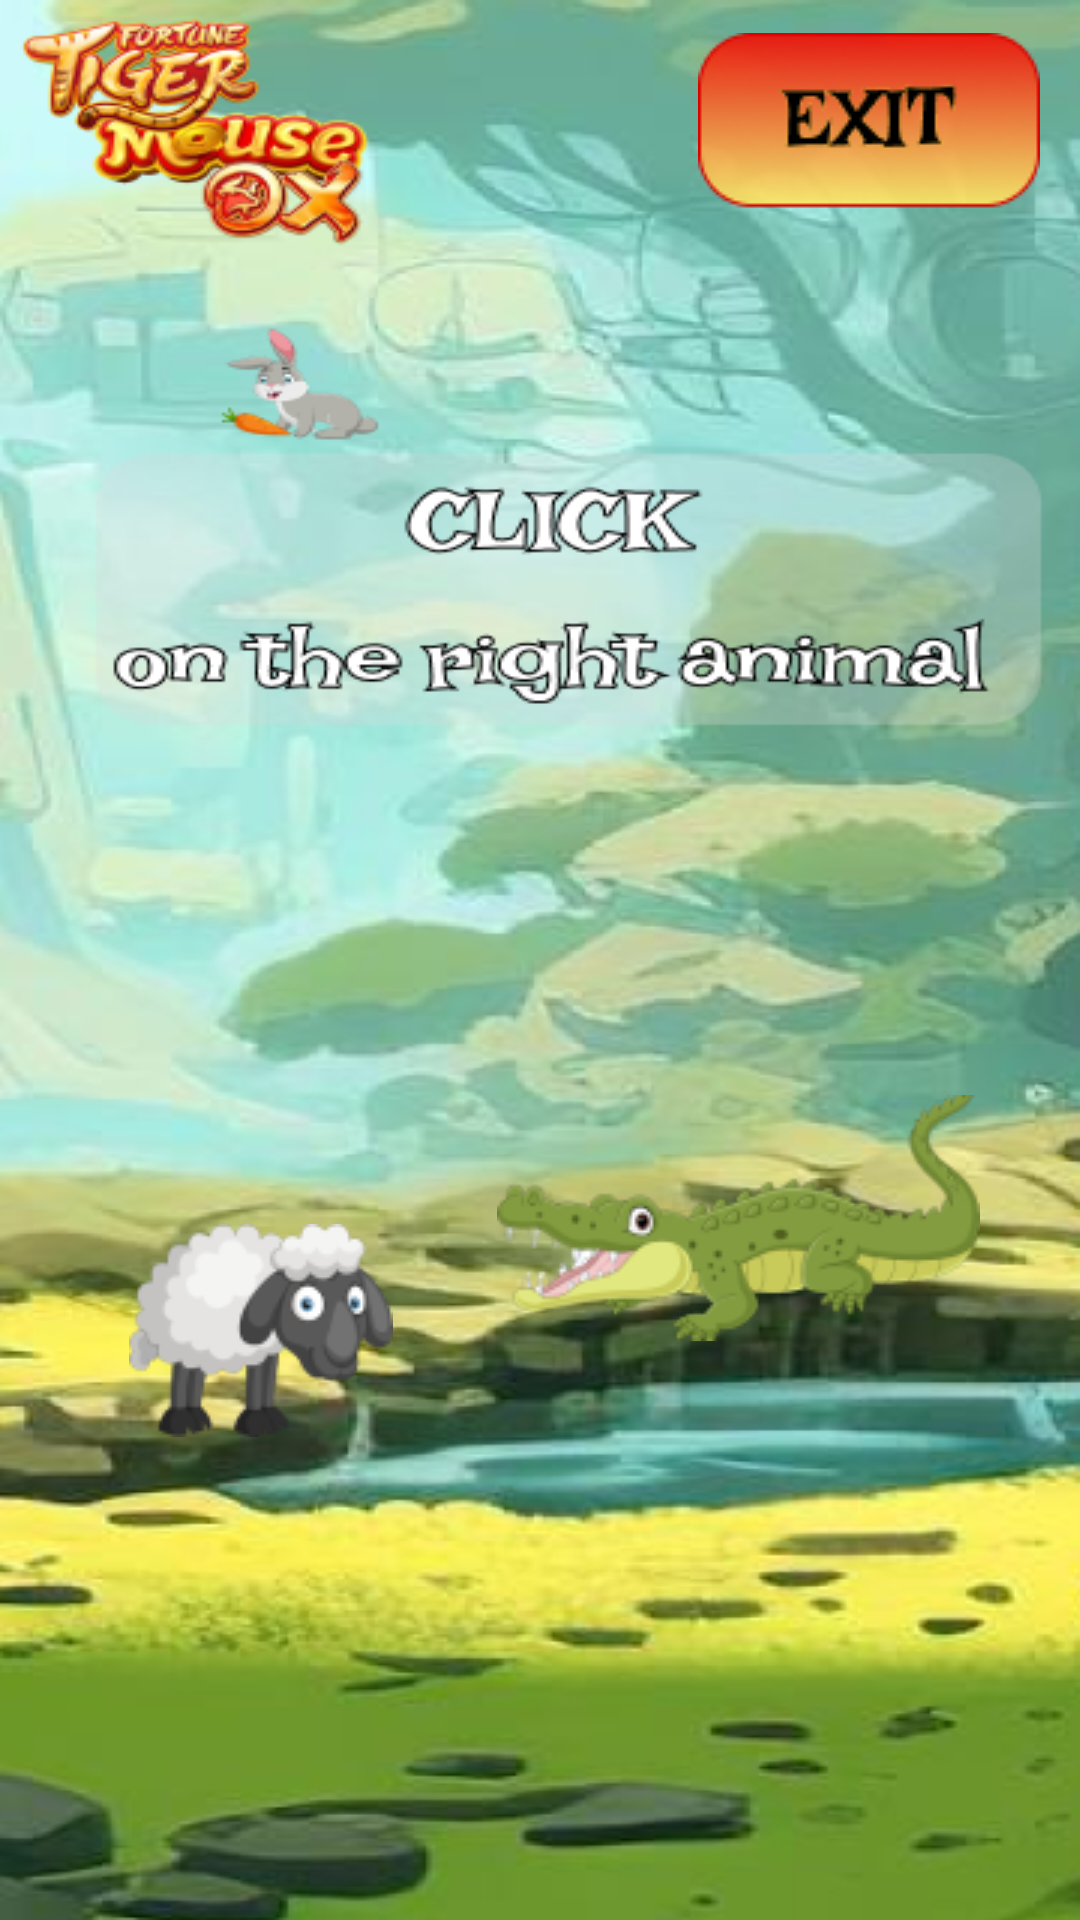

The Android layout XML behind this screen, and the referenced resources:
<!-- AndroidManifest.xml: application theme Theme.FortuneTigerMouseOX -->
<!-- res/layout/activity_level13.xml -->
<?xml version="1.0" encoding="utf-8"?>
<androidx.constraintlayout.widget.ConstraintLayout xmlns:android="http://schemas.android.com/apk/res/android"
    xmlns:app="http://schemas.android.com/apk/res-auto"
    xmlns:tools="http://schemas.android.com/tools"
    android:id="@+id/f13"
    android:layout_width="match_parent"
    android:layout_height="match_parent"
    android:background="@drawable/level13"
    tools:context=".Level13">

    <ImageView
        android:id="@+id/a13"
        android:layout_width="wrap_content"
        android:layout_height="wrap_content"
        app:layout_constraintBottom_toBottomOf="parent"
        app:layout_constraintEnd_toEndOf="parent"
        app:layout_constraintHorizontal_bias="0.158"
        app:layout_constraintStart_toStartOf="parent"
        app:layout_constraintTop_toTopOf="parent"
        app:layout_constraintVertical_bias="0.717"
        app:srcCompat="@drawable/sheep" />

    <ImageView
        android:id="@+id/b13"
        android:layout_width="wrap_content"
        android:layout_height="wrap_content"
        app:layout_constraintBottom_toBottomOf="parent"
        app:layout_constraintEnd_toEndOf="parent"
        app:layout_constraintHorizontal_bias="0.832"
        app:layout_constraintStart_toStartOf="parent"
        app:layout_constraintTop_toTopOf="parent"
        app:layout_constraintVertical_bias="0.654"
        app:srcCompat="@drawable/crocodile" />

    <ImageView
        android:id="@+id/ex13"
        android:layout_width="wrap_content"
        android:layout_height="wrap_content"
        app:layout_constraintBottom_toBottomOf="parent"
        app:layout_constraintEnd_toEndOf="parent"
        app:layout_constraintHorizontal_bias="0.946"
        app:layout_constraintStart_toStartOf="parent"
        app:layout_constraintTop_toTopOf="parent"
        app:layout_constraintVertical_bias="0.019"
        app:srcCompat="@drawable/exi" />

</androidx.constraintlayout.widget.ConstraintLayout>
<!-- resources referenced by this layout -->
<resources>
  <!-- drawable crocodile: png bitmap (drawable, 14571 bytes) -->
  <!-- drawable exi: png bitmap (drawable, 8482 bytes) -->
  <!-- drawable level13: png bitmap (drawable, 405732 bytes) -->
  <!-- drawable sheep: png bitmap (drawable, 6881 bytes) -->
  <style name="Theme.FortuneTigerMouseOX" parent="Base.Theme.FortuneTigerMouseOX" />
  <style name="Base.Theme.FortuneTigerMouseOX" parent="Theme.Material3.DayNight.NoActionBar">
          
          
      </style>
</resources>
